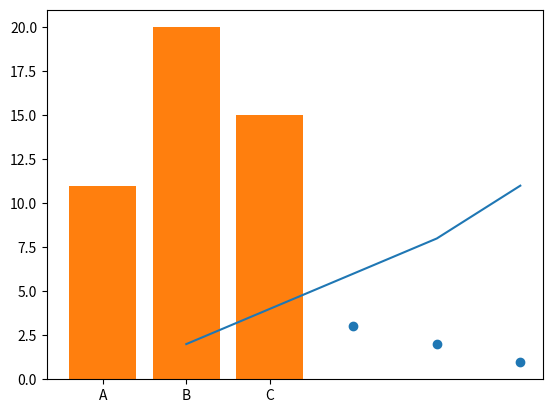

This figure's Python source:
# -*- coding: utf-8 -*-
"""
Created on Fri Feb 13 11:08:06 2026

[redacted]
"""

import matplotlib.pyplot as plt

x = [1,2,3,4,5]
y = [2,4,6,8,11]
plt.plot(x,y)
plt.show()

import matplotlib.pyplot as plt

x = [1,2,3,4,5]
y = [5,4,3,2,1]
plt.scatter(x,y)
plt.show()

import matplotlib.pyplot as plt

categories =['A','B','C']
values =[11,20,15]
plt.bar(categories,values)
plt.show()
